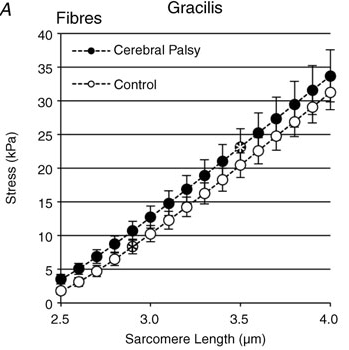

Source data for this figure (header and first rows):
x, ctrl
2.499, 1.865
2.598, 3.209
2.699, 4.73
2.798, 6.603
2.898, 8.418
2.997, 10.29
3.1, 12.28
3.199, 14.15
3.299, 16.26
3.398, 18.19
3.497, 20.36
3.598, 22.47
3.697, 24.63
3.796, 26.8
3.898, 28.97
3.999, 31.07
